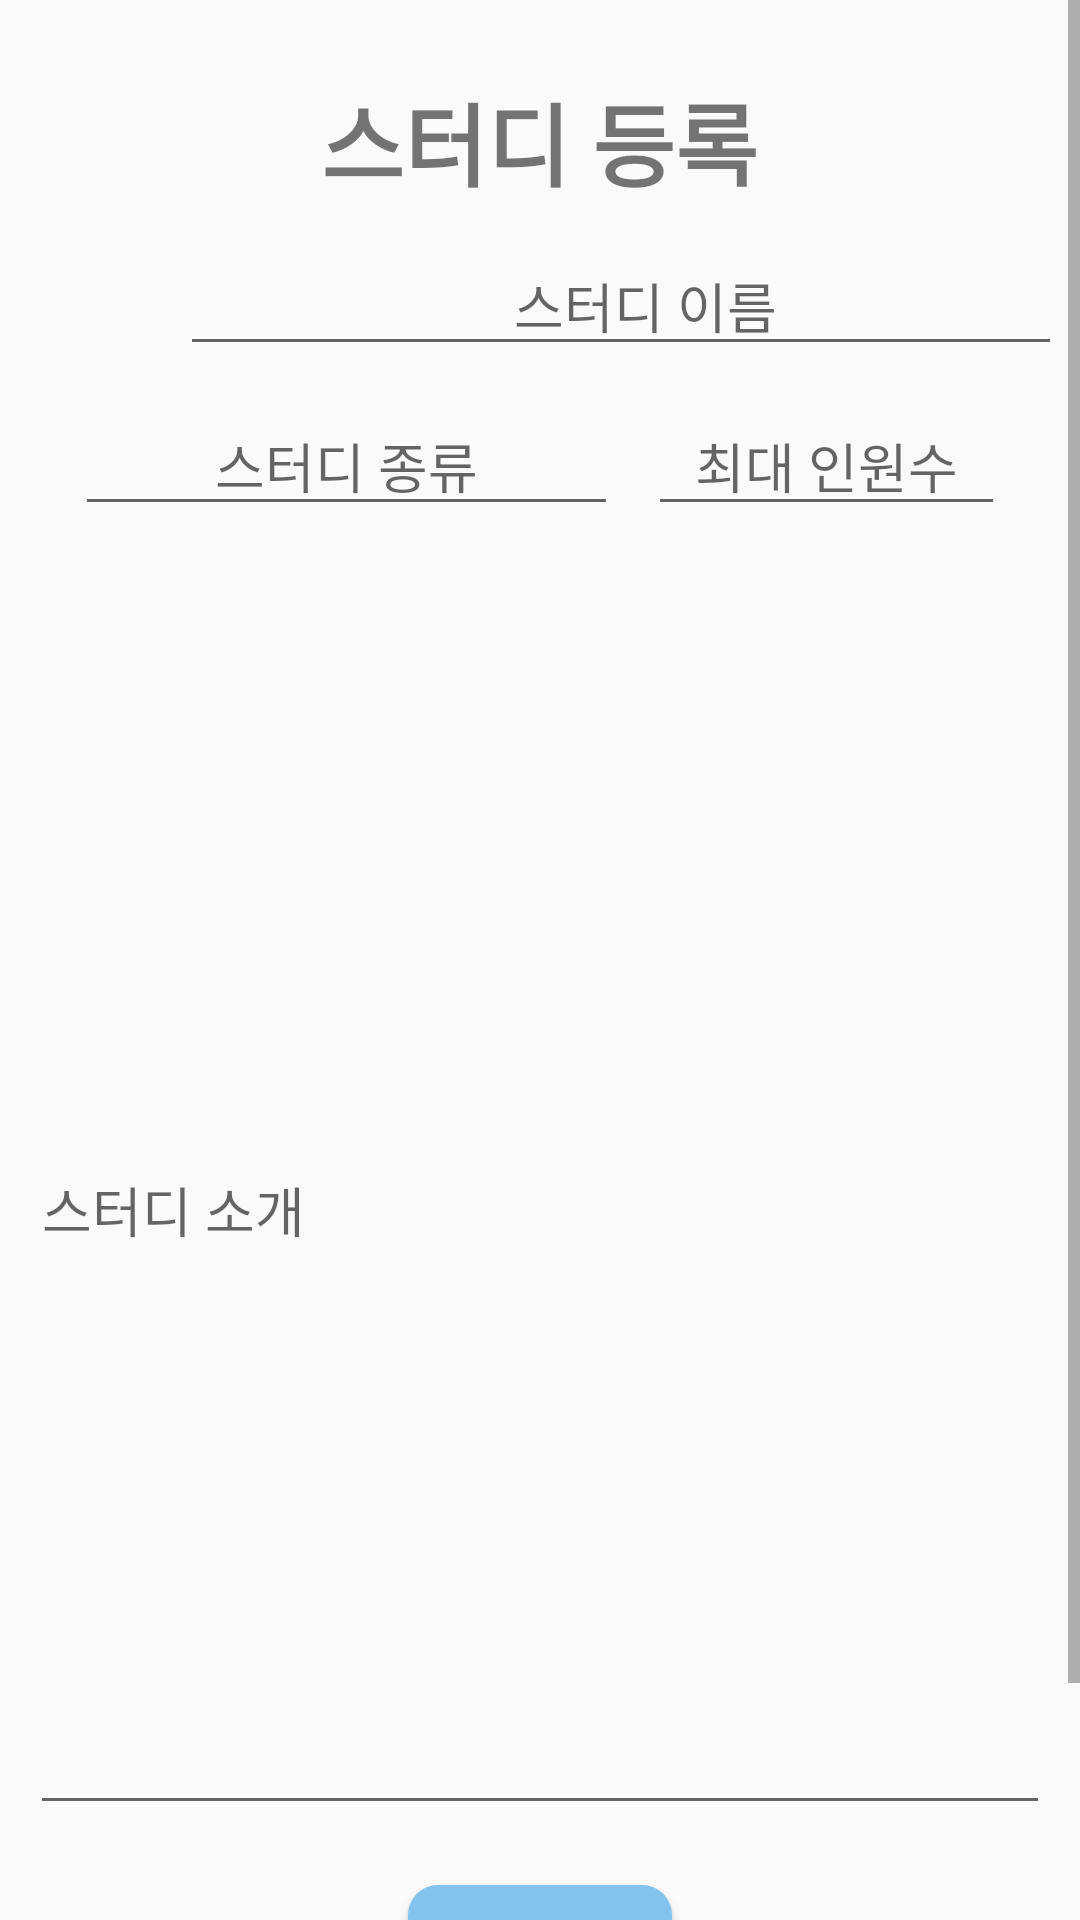

Produce the Android XML layout that renders to this screen, including the resource entries it uses.
<!-- AndroidManifest.xml: application theme AppTheme -->
<!-- res/layout/study_add.xml -->
<?xml version="1.0" encoding="utf-8"?>
<ScrollView
    xmlns:android="http://schemas.android.com/apk/res/android"
    xmlns:app="http://schemas.android.com/apk/res-auto"
    android:layout_width="match_parent"
    android:layout_height="match_parent"
    android:orientation="vertical">


    <LinearLayout
        android:layout_width="match_parent"
        android:layout_height="match_parent"
        android:orientation="vertical">

        <LinearLayout
            android:layout_width="match_parent"
            android:layout_height="710dp"
            android:layout_margin="10dp"

            android:orientation="vertical">

            <LinearLayout
                android:layout_width="match_parent"
                android:layout_height="wrap_content"
                android:layout_marginTop="15dp"
                android:gravity="center"
                android:orientation="horizontal">

                <TextView
                    android:layout_width="wrap_content"
                    android:layout_height="wrap_content"
                    android:fontFamily="sans-serif-black"
                    android:text="스터디 등록"
                    android:textSize="30sp" />

            </LinearLayout>

            <EditText
                android:id="@+id/studyName"
                android:layout_width="310dp"
                android:layout_height="wrap_content"
                android:layout_marginLeft="50dp"
                android:layout_marginTop="10dp"
                android:gravity="center"
                android:hint="스터디 이름" />

            <LinearLayout
                android:layout_width="310dp"
                android:layout_height="wrap_content"
                android:layout_gravity="center"
                android:layout_marginTop="10dp"
                android:orientation="horizontal">

                <EditText
                    android:id="@+id/studyKind"
                    android:layout_width="181dp"
                    android:layout_height="wrap_content"
                    android:layout_marginRight="10dp"
                    android:gravity="center"
                    android:hint="스터디 종류" />

                <EditText
                    android:id="@+id/maxMembers"
                    android:layout_width="wrap_content"
                    android:layout_height="wrap_content"
                    android:ems="10"
                    android:gravity="center"
                    android:hint="최대 인원수"
                    android:inputType="number" />

            </LinearLayout>

            <EditText
                android:id="@+id/studycontent"
                android:layout_width="match_parent"
                android:layout_height="413dp"
                android:layout_gravity="center"
                android:layout_marginTop="20dp"
                android:hint="스터디 소개" />

            <LinearLayout
                android:layout_width="wrap_content"
                android:layout_height="wrap_content"
                android:layout_gravity="center"
                android:layout_marginTop="20dp"
                android:orientation="horizontal">

            </LinearLayout>

            <Button
                android:id="@+id/studyadd_add"
                android:layout_width="wrap_content"
                android:layout_height="wrap_content"
                android:background="@drawable/button"
                android:layout_gravity="center_horizontal"
                android:onClick="onClick"
                android:text="추가"
                android:textSize="18dp" />


        </LinearLayout>

    </LinearLayout>
</ScrollView>
<!-- resources referenced by this layout -->
<resources>
  <!-- drawable button (drawable) -->
  <?xml version="1.0" encoding="utf-8"?>
  <shape xmlns:android="http://schemas.android.com/apk/res/android">
      <solid android:color="#83C3ED" />
      <padding android:left="7dp" android:top="7dp"
          android:right="7dp" android:bottom="7dp" />
      <corners android:radius="10dp" />
  
  </shape>
  <style name="AppTheme" parent="Theme.AppCompat.Light.NoActionBar">
          
          <item name="colorPrimary">@color/colorPrimary</item>
          <item name="colorPrimaryDark">@color/colorPrimaryDark</item>
          <item name="colorAccent">@color/colorAccent</item>
      </style>
  <color name="colorPrimary">#83C3ED</color>
  <color name="colorPrimaryDark">#5E90B3</color>
  <color name="colorAccent">#83C3ED</color>
</resources>
